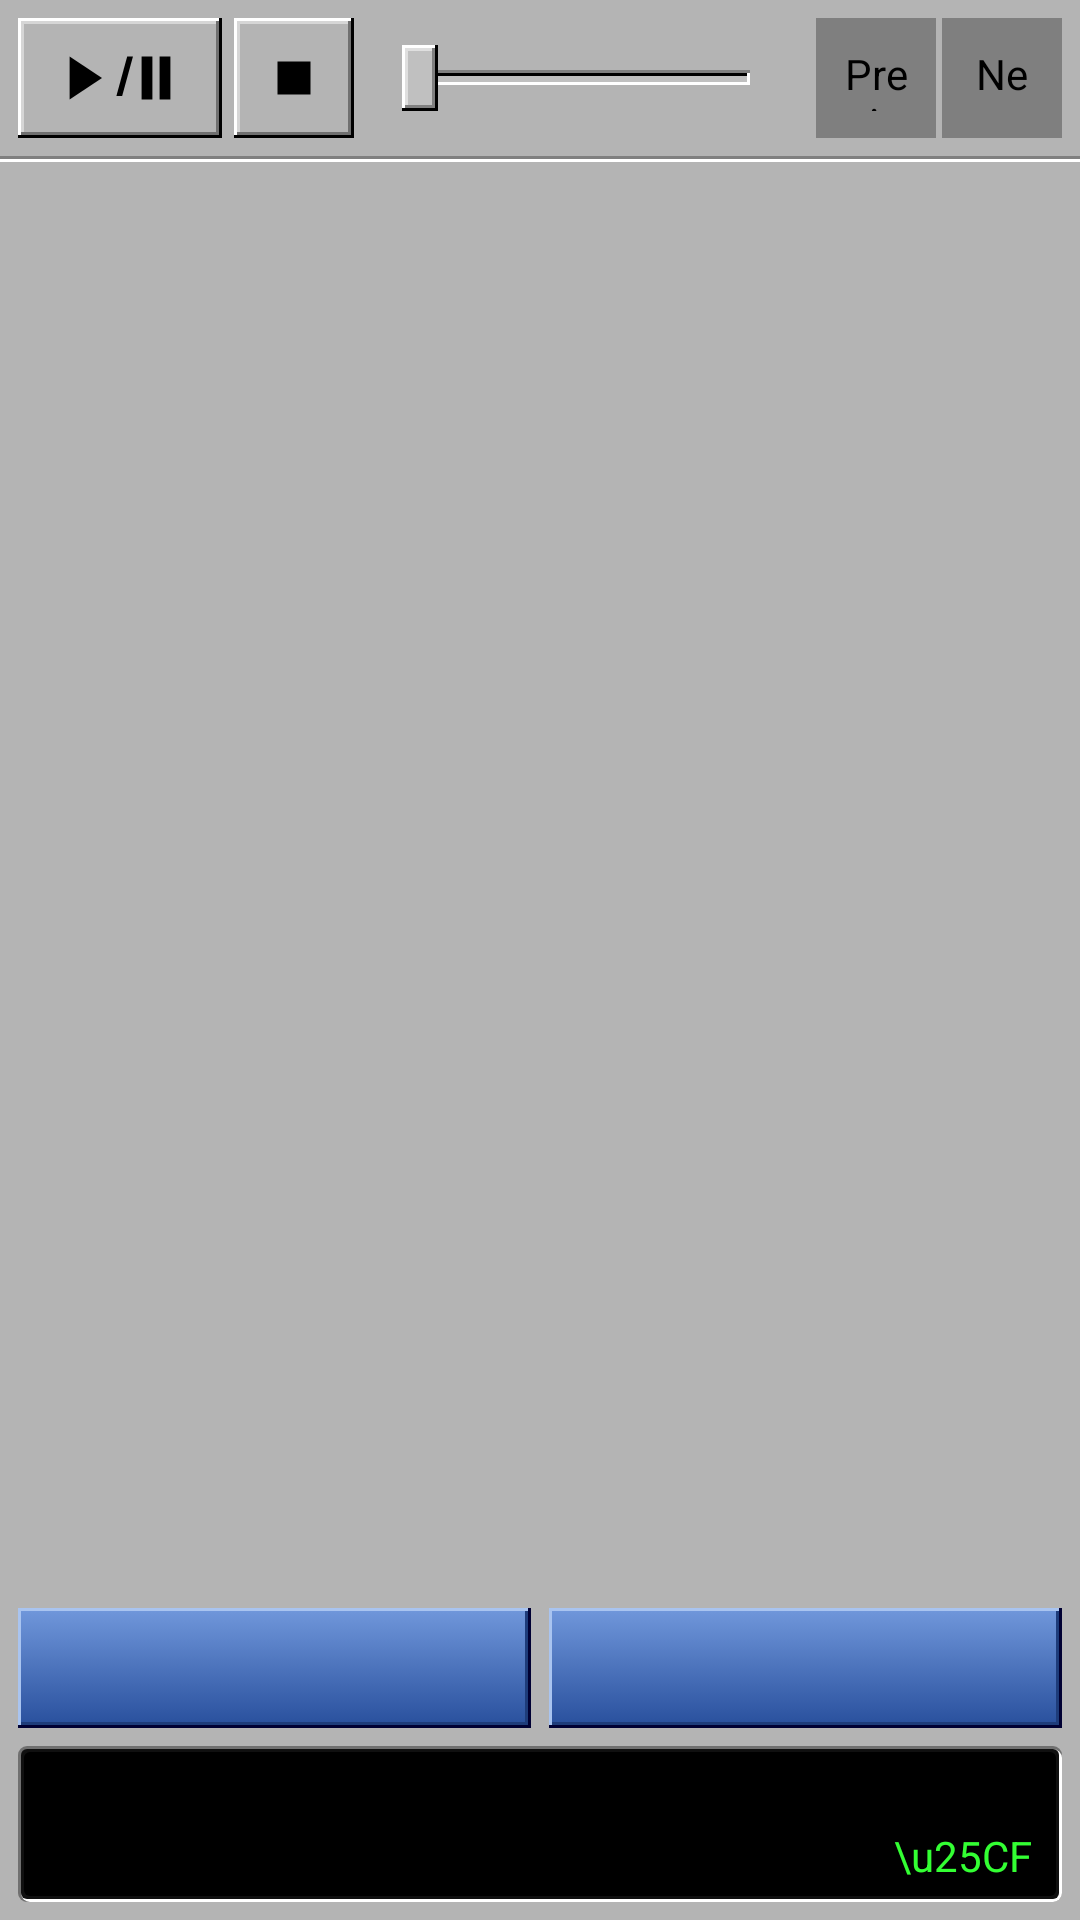

Reconstruct the res/layout file that produces this screen, plus the resources it refers to.
<!-- AndroidManifest.xml: application theme Theme.ServeStream.DarkActionBar -->
<!-- res/layout/activity_media_player_real.xml -->
<?xml version="1.0" encoding="utf-8"?>
<LinearLayout xmlns:android="http://schemas.android.com/apk/res/android"
    android:layout_width="match_parent"
    android:layout_height="match_parent"
    android:background="@color/real_face"
    android:orientation="vertical">

    
    <LinearLayout
        android:id="@+id/player_controller"
        android:layout_width="match_parent"
        android:layout_height="wrap_content"
        android:gravity="center_vertical"
        android:orientation="horizontal"
        android:paddingStart="6dp"
        android:paddingTop="6dp"
        android:paddingEnd="6dp"
        android:paddingBottom="6dp">

        <ImageButton
            android:id="@+id/play_pause_button"
            android:layout_width="68dp"
            android:layout_height="40dp"
            android:background="@drawable/real_button"
            android:contentDescription="@string/play"
            android:padding="8dp"
            android:scaleType="fitCenter"
            android:src="@drawable/real_playpause" />

        <ImageButton
            android:id="@+id/stop_button"
            android:layout_width="40dp"
            android:layout_height="40dp"
            android:layout_marginStart="4dp"
            android:background="@drawable/real_button"
            android:contentDescription="@string/stop"
            android:padding="9dp"
            android:scaleType="fitCenter"
            android:src="@drawable/real_stop" />

        <SeekBar
            android:id="@+id/seek_bar"
            style="@style/Widget.ServeStream.Classic.SeekBar"
            android:layout_width="0dp"
            android:layout_height="40dp"
            android:layout_marginStart="6dp"
            android:layout_marginEnd="6dp"
            android:layout_weight="1"
            android:progress="0" />

        <net.sourceforge.servestream.button.RepeatingImageButton
            android:id="@+id/previous_button"
            android:layout_width="40dp"
            android:layout_height="40dp"
            android:background="@drawable/real_button"
            android:contentDescription="@string/previous_action_title"
            android:padding="9dp"
            android:scaleType="fitCenter"
            android:src="@drawable/real_rew" />

        <net.sourceforge.servestream.button.RepeatingImageButton
            android:id="@+id/next_button"
            android:layout_width="40dp"
            android:layout_height="40dp"
            android:layout_marginStart="2dp"
            android:background="@drawable/real_button"
            android:contentDescription="@string/next_action_title"
            android:padding="9dp"
            android:scaleType="fitCenter"
            android:src="@drawable/real_ffw" />
    </LinearLayout>

    <View
        android:layout_width="match_parent"
        android:layout_height="2dp"
        android:background="@drawable/classic_divider" />

    
    <androidx.viewpager.widget.ViewPager
        android:id="@+id/pager"
        android:layout_width="match_parent"
        android:layout_height="0dp"
        android:layout_weight="1" />

    
    <LinearLayout
        android:layout_width="match_parent"
        android:layout_height="wrap_content"
        android:orientation="horizontal"
        android:paddingStart="6dp"
        android:paddingTop="4dp"
        android:paddingEnd="6dp">

        <ImageButton
            android:id="@+id/shuffle_button"
            android:layout_width="0dp"
            android:layout_height="40dp"
            android:layout_marginEnd="6dp"
            android:layout_weight="1"
            android:background="@drawable/real_channel_button"
            android:contentDescription="@null"
            android:src="?attr/ic_av_shuffle"
            android:tint="#FFFFFF" />

        <ImageButton
            android:id="@+id/repeat_button"
            android:layout_width="0dp"
            android:layout_height="40dp"
            android:layout_weight="1"
            android:background="@drawable/real_channel_button"
            android:contentDescription="@null"
            android:src="?attr/ic_av_repeat"
            android:tint="#FFFFFF" />
    </LinearLayout>

    
    <LinearLayout
        android:layout_width="0dp"
        android:layout_height="0dp"
        android:visibility="gone">

        <TextView
            android:id="@+id/position_text"
            android:layout_width="wrap_content"
            android:layout_height="wrap_content" />

        <TextView
            android:id="@+id/duration_text"
            android:layout_width="wrap_content"
            android:layout_height="wrap_content" />
    </LinearLayout>

    
    <LinearLayout
        android:id="@+id/lcd_panel"
        android:layout_width="match_parent"
        android:layout_height="wrap_content"
        android:layout_margin="6dp"
        android:background="@drawable/real_lcd"
        android:orientation="vertical"
        android:paddingStart="10dp"
        android:paddingTop="6dp"
        android:paddingEnd="10dp"
        android:paddingBottom="6dp">

        <LinearLayout
            android:layout_width="match_parent"
            android:layout_height="wrap_content"
            android:orientation="horizontal">

            <TextView
                android:id="@+id/lcd_kind"
                android:layout_width="0dp"
                android:layout_height="wrap_content"
                android:layout_weight="1"
                android:fontFamily="monospace"
                android:singleLine="true"
                android:textColor="#33FF33"
                android:textSize="14sp" />

            <TextView
                android:id="@+id/lcd_time"
                android:layout_width="wrap_content"
                android:layout_height="wrap_content"
                android:fontFamily="monospace"
                android:singleLine="true"
                android:textColor="#33FF33"
                android:textSize="14sp" />
        </LinearLayout>

        <LinearLayout
            android:layout_width="match_parent"
            android:layout_height="wrap_content"
            android:layout_marginTop="2dp"
            android:orientation="horizontal">

            <TextView
                android:id="@+id/lcd_state"
                android:layout_width="0dp"
                android:layout_height="wrap_content"
                android:layout_weight="1"
                android:fontFamily="monospace"
                android:singleLine="true"
                android:textColor="#33FF33"
                android:textSize="14sp" />

            <TextView
                android:id="@+id/lcd_dot"
                android:layout_width="wrap_content"
                android:layout_height="wrap_content"
                android:text="\u25CF"
                android:textColor="#33FF33"
                android:textSize="14sp" />
        </LinearLayout>
    </LinearLayout>

</LinearLayout>
<!-- resources referenced by this layout -->
<resources>
  <color name="real_face">#B4B4B4</color>
  <!-- drawable real_button (drawable) -->
  <?xml version="1.0" encoding="utf-8"?>
  <selector xmlns:android="http://schemas.android.com/apk/res/android">
      <item android:state_pressed="true" android:drawable="@drawable/real_sunken_face" />
      <item android:drawable="@drawable/real_raised" />
  </selector>
  <!-- drawable real_channel_button (drawable) -->
  <?xml version="1.0" encoding="utf-8"?>
  <selector xmlns:android="http://schemas.android.com/apk/res/android">
      <item android:state_pressed="true" android:drawable="@drawable/real_channel_down" />
      <item android:drawable="@drawable/real_channel_up" />
  </selector>
  <!-- drawable real_ffw (drawable) -->
  <?xml version="1.0" encoding="utf-8"?>
  <vector xmlns:android="http://schemas.android.com/apk/res/android"
      android:width="24dp" android:height="20dp" android:viewportWidth="24" android:viewportHeight="20">
      <path android:fillColor="#000000" android:pathData="M4,4v12l8,-6zM12,4v12l8,-6z" />
  </vector>
  <!-- drawable real_rew (drawable) -->
  <?xml version="1.0" encoding="utf-8"?>
  <vector xmlns:android="http://schemas.android.com/apk/res/android"
      android:width="24dp" android:height="20dp" android:viewportWidth="24" android:viewportHeight="20">
      <path android:fillColor="#000000" android:pathData="M12,4v12l-8,-6zM20,4v12l-8,-6z" />
  </vector>
  <!-- drawable real_stop (drawable) -->
  <?xml version="1.0" encoding="utf-8"?>
  <vector xmlns:android="http://schemas.android.com/apk/res/android"
      android:width="20dp" android:height="20dp" android:viewportWidth="20" android:viewportHeight="20">
      <path android:fillColor="#000000" android:pathData="M5,5h10v10h-10z" />
  </vector>
  <string name="next_action_title">Next</string>
  <string name="play">Play</string>
  <string name="previous_action_title">Previous</string>
  <string name="stop">Stop</string>
  <style name="Theme.ServeStream.DarkActionBar" parent="Base.Theme.ServeStream" />
  <color name="classic_white">#FFFFFF</color>
  <color name="classic_shadow">#808080</color>
  <color name="real_shadow">#707070</color>
  <color name="real_light">#FFFFFF</color>
  <!-- drawable classic_seek_thumb (drawable) -->
  <?xml version="1.0" encoding="utf-8"?>
  <layer-list xmlns:android="http://schemas.android.com/apk/res/android">
      <item android:width="12dp" android:height="22dp" android:drawable="@drawable/classic_raised" />
  </layer-list>
  <color name="real_face_light">#D6D6D6</color>
  <color name="classic_black">#000000</color>
  <color name="classic_face">#C0C0C0</color>
  <!-- drawable settings_dropdown_box (drawable) -->
  <?xml version="1.0" encoding="utf-8"?>
  <shape xmlns:android="http://schemas.android.com/apk/res/android">
      <corners android:radius="8dp" />
      <solid android:color="?attr/colorSurfaceContainerHigh" />
      <stroke android:width="1dp" android:color="?attr/colorOutline" />
  </shape>
  <style name="Widget.ServeStream.ActionBar" parent="Widget.Material3.ActionBar.Solid">
          <item name="background">?attr/colorSurface</item>
          <item name="elevation">0dp</item>
      </style>
  <style name="Widget.ServeStream.ActionButton.Overflow" parent="Widget.AppCompat.ActionButton.Overflow">
          <item name="srcCompat">@drawable/ic_m3_more_vert</item>
          <item name="android:src">@drawable/ic_m3_more_vert</item>
      </style>
  <style name="ServeStream.FrameworkDialog" parent="@android:style/Theme.DeviceDefault.Light.Dialog.Alert" />
  <style name="ShapeAppearance.ServeStream.StationImage" parent="">
          <item name="cornerFamily">rounded</item>
          <item name="cornerSize">12dp</item>
      </style>
  <style name="Widget.ServeStream.IconButton" parent="">
          <item name="android:background">?attr/selectableItemBackgroundBorderless</item>
          <item name="android:scaleType">center</item>
          <item name="android:minWidth">48dp</item>
          <item name="android:minHeight">48dp</item>
      </style>
  <color name="classic_light">#DFDFDF</color>
</resources>
